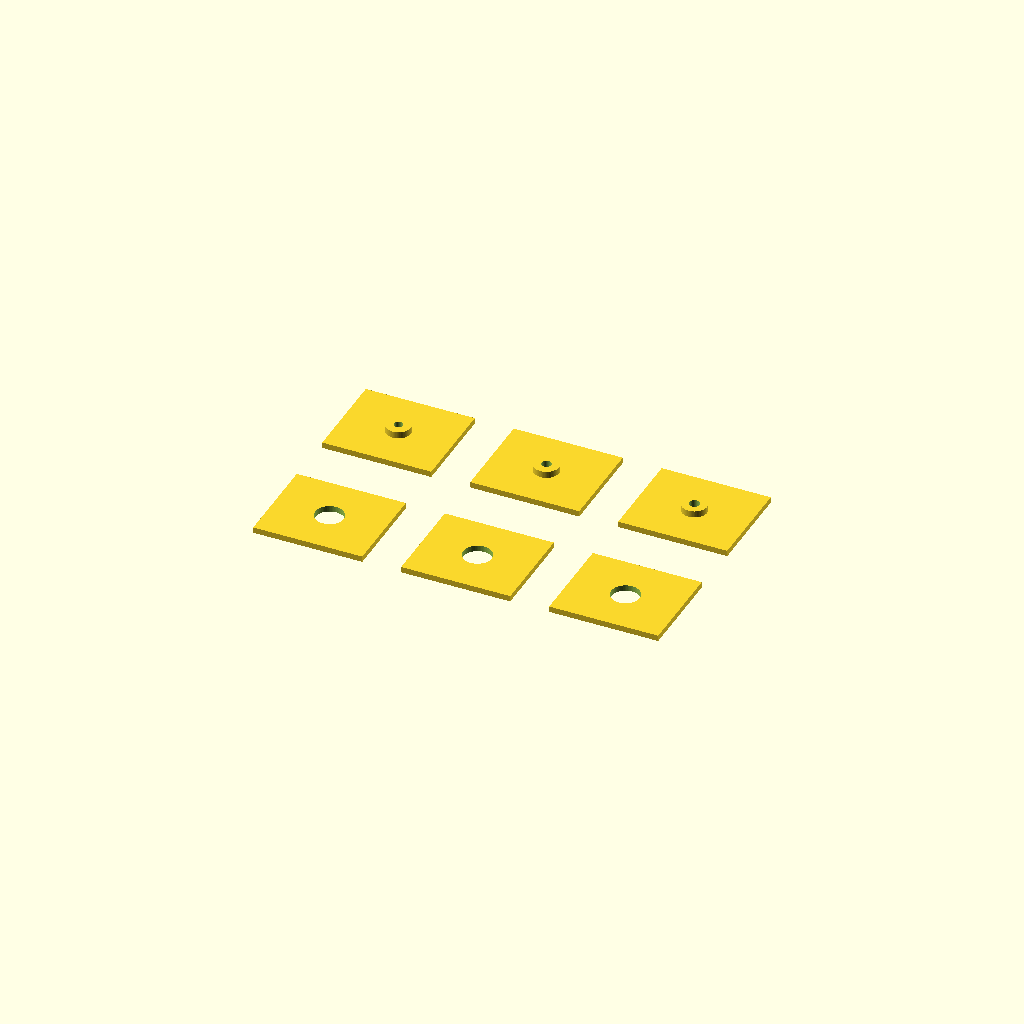
Cell 1 — every parameter at its default value.
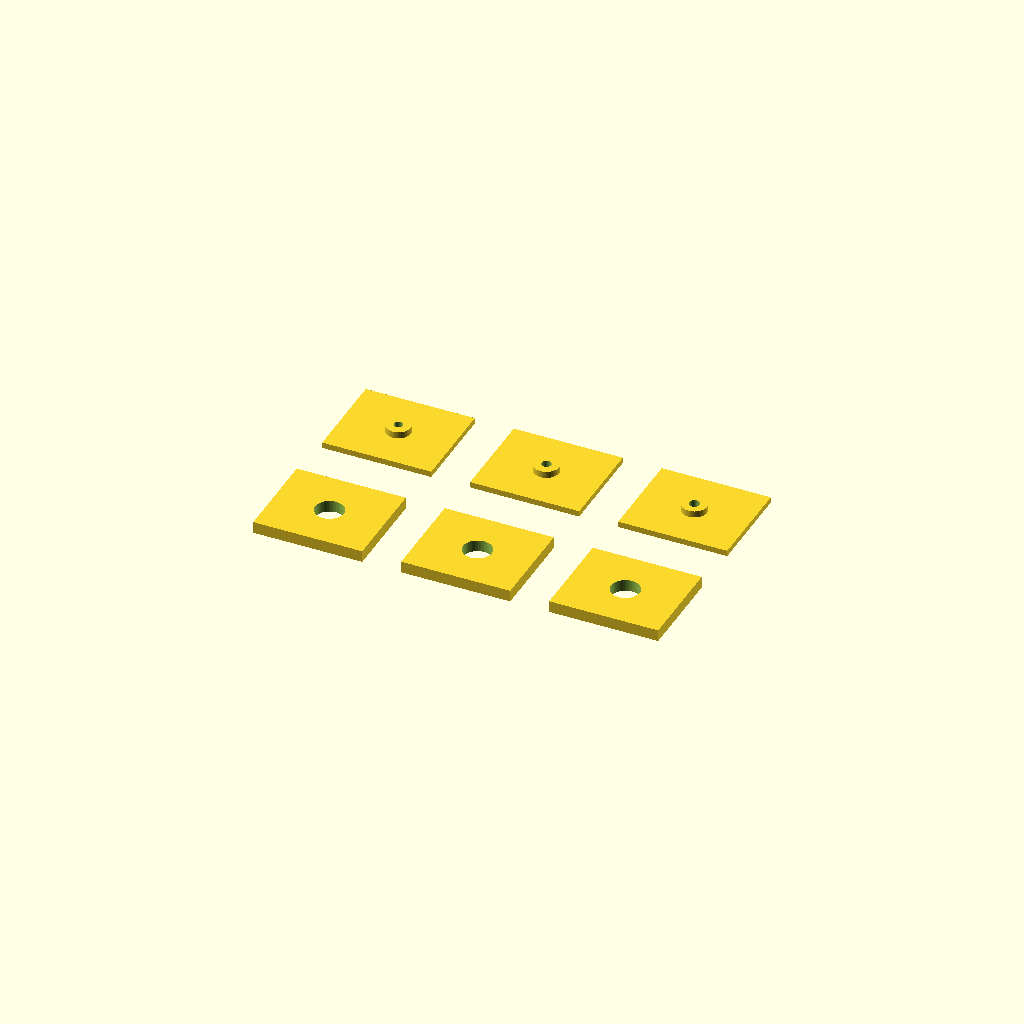
Cell 2 — panel_t set to 3, the other parameters unchanged.
One fixed orthographic camera (rotation 55°, 0°, 25°; colour scheme Cornfield) for every cell.
Source of the model, guard_fastener_test_coupon.scad:
// Guard screw boss/panel retention coupon set
// Purpose: comparative, unpowered printed-pilot screening for the lower
// stop-guard floor joint. This is a geometry aid, not a strength fixture.
// Screws and production hardware are not selected. CAD cannot establish a
// proof load or acceptance threshold; the team must set those after load data.

// Select: single_joint, multi_coupon_bed, boss_carrier_print,
//         panel_coupon_print, fastener_proxy
part_view = "multi_coupon_bed";

// Match the current guard candidate unless varying a study parameter.
boss_d = 6.5;
pilot_d = 2.5;
boss_engagement_h = 3.2;
panel_relief_d = 7.3;          // 0.4 mm radial clearance around Ø6.5 boss
panel_t = 1.5;
carrier_flange_t = 1.5;
panel_carrier_gap = 0.2;       // source candidate nominal service gap
head_flange_d = 9.0;
head_flange_t = 1.0;
screw_proxy_d = 3.0;            // geometry only; use the selected real screw
pilot_variants = [2.3, 2.5, 2.7]; // comparative screen, not qualified sizes
coupon_x = 28;
coupon_y = 24;
part_spacing = 38;
$fn = 64;

module boss_carrier(pilot=pilot_d) {
    // Print orientation: carrier flange rests on the bed, boss rises upward.
    // The blind pilot matches the 3.2 mm nominal boss/thread engagement.
    difference() {
        union() {
            translate([0,0,carrier_flange_t/2])
                cube([coupon_x,coupon_y,carrier_flange_t],center=true);
            // Integrate boss through the flange, as in the guard candidate.
            translate([0,0,boss_engagement_h/2])
                cylinder(d=boss_d,h=boss_engagement_h,center=true);
        }
        translate([0,0,boss_engagement_h/2])
            cylinder(d=pilot,h=boss_engagement_h+0.04,center=true);
    }
}

module panel_coupon() {
    difference() {
        translate([0,0,panel_t/2])
            cube([coupon_x,coupon_y,panel_t],center=true);
        translate([0,0,panel_t/2])
            cylinder(d=panel_relief_d,h=panel_t+0.2,center=true);
    }
}

module hardware_proxy() {
    // Visualization proxy only; do not print as a functional fastener.
    // In assembly coordinates, the screw enters from the panel underside.
    union() {
        translate([0,0,-head_flange_t/2])
            cylinder(d=head_flange_d,h=head_flange_t,center=true);
        translate([0,0,boss_engagement_h/2])
            cylinder(d=screw_proxy_d,h=boss_engagement_h,center=true);
    }
}

module assembly_view(pilot=pilot_d, show_hardware=true) {
    color([0.27,0.44,0.58]) panel_coupon();
    // Invert the print-oriented carrier: boss points down through the panel.
    // This leaves the source candidate's 0.2 mm panel-to-flange gap.
    translate([0,0,boss_engagement_h])
        rotate([180,0,0]) color([0.72,0.75,0.78]) boss_carrier(pilot);
    if (show_hardware)
        color([0.86,0.63,0.22]) hardware_proxy();
}

module multi_coupon_bed() {
    // Columns, left to right: pilot_variants. Top row: boss carriers.
    // Bottom row: identical panel coupons. Write the column/pilot mapping on
    // each physical sample package; this file does not add misleading labels.
    for (i=[0:len(pilot_variants)-1]) {
        x=(i-(len(pilot_variants)-1)/2)*part_spacing;
        translate([x,part_spacing/2,0]) boss_carrier(pilot_variants[i]);
        translate([x,-part_spacing/2,0]) panel_coupon();
    }
}

if (part_view == "single_joint") {
    assembly_view();
} else if (part_view == "multi_coupon_bed") {
    multi_coupon_bed();
} else if (part_view == "boss_carrier_print") {
    boss_carrier();
} else if (part_view == "panel_coupon_print") {
    panel_coupon();
} else if (part_view == "fastener_proxy") {
    hardware_proxy();
} else {
    echo("Unknown part_view; see selector comment at top of file.");
}
Customizer parameters (derived from the source; name, type, default, range or options):
part_view: string, default "multi_coupon_bed"
boss_d: number, default 6.5
pilot_d: number, default 2.5
boss_engagement_h: number, default 3.2
panel_relief_d: number, default 7.3
panel_t: number, default 1.5
carrier_flange_t: number, default 1.5
panel_carrier_gap: number, default 0.2
head_flange_d: number, default 9
head_flange_t: number, default 1
screw_proxy_d: number, default 3
pilot_variants: vector, default [2.3, 2.5, 2.7]
coupon_x: number, default 28
coupon_y: number, default 24
part_spacing: number, default 38
